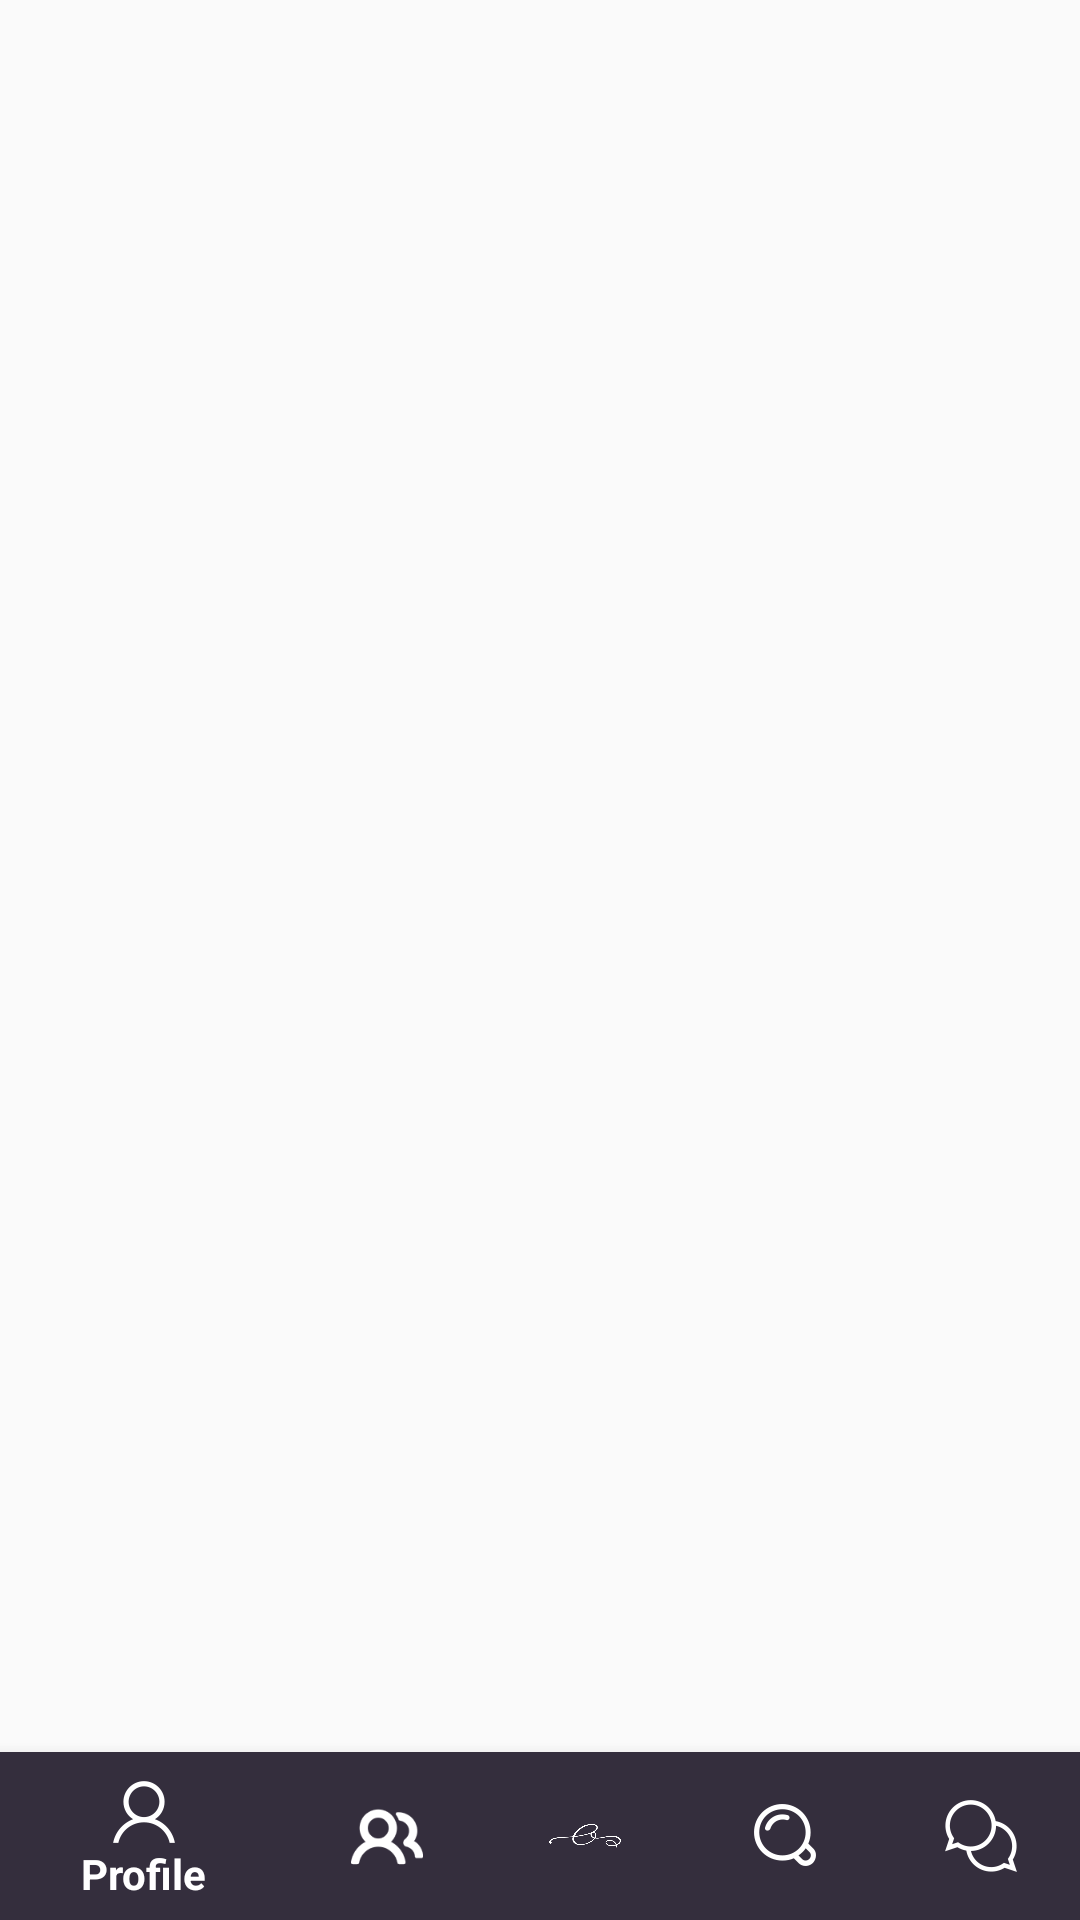

The Android layout XML behind this screen, and the referenced resources:
<!-- AndroidManifest.xml: application theme AppTheme -->
<!-- res/layout/activity_main.xml -->
<?xml version="1.0" encoding="utf-8"?>
<RelativeLayout xmlns:android="http://schemas.android.com/apk/res/android"
    xmlns:app="http://schemas.android.com/apk/res-auto"
    xmlns:tools="http://schemas.android.com/tools"
    android:layout_width="match_parent"
    android:layout_height="match_parent"
    tools:context="com.example.user.obscuralayout.MainActivity">

    <RelativeLayout
        android:id="@+id/for_fragment"
        android:layout_width="match_parent"
        android:layout_height="match_parent"
        android:layout_above="@+id/bottom_navigation"/>

    <android.support.design.widget.BottomNavigationView
        android:id="@+id/bottom_navigation"
        android:layout_width="match_parent"
        android:layout_height="wrap_content"
        android:layout_alignParentBottom="true"
        android:layout_gravity="bottom"
        app:itemBackground="@color/bottomMenu"
        app:itemIconTint="@color/white"
        app:itemTextColor="@color/white"
        app:menu="@menu/bottom_navigation_menu" />


</RelativeLayout>
<!-- resources referenced by this layout -->
<resources>
  <color name="bottomMenu">#342e3d</color>
  <color name="white">#ffffff</color>
  <style name="AppTheme" parent="Theme.AppCompat.Light.DarkActionBar">
          
          <item name="colorPrimary">@color/colorPrimary</item>
          <item name="colorPrimaryDark">@color/colorPrimaryDark</item>
          <item name="colorAccent">@color/colorAccent</item>
      </style>
  <color name="colorPrimary">#3F51B5</color>
  <color name="colorPrimaryDark">#303F9F</color>
  <color name="colorAccent">#FF4081</color>
</resources>
